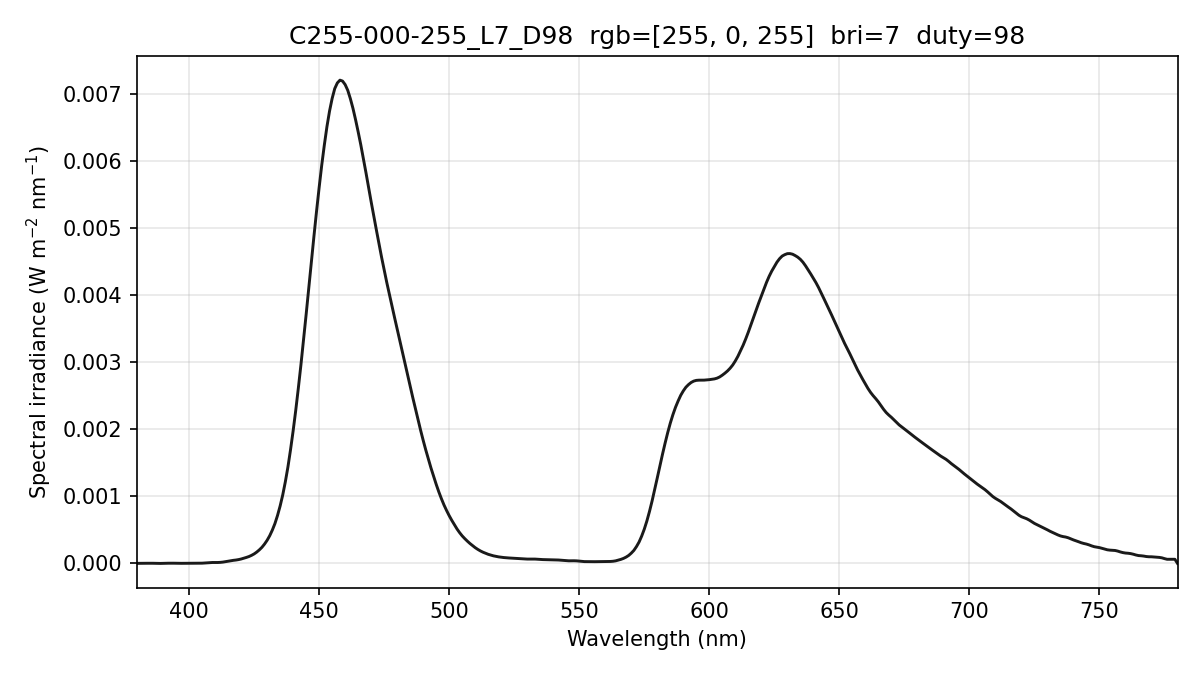

Source data for this figure (header and first rows):
wavelength_nm, spectral_irradiance_W_m2_nm, spectral_irradiance_std_W_m2_nm, spectral_irradiance_uW_cm2_nm, photon_irradiance_photons_m2_s_nm
380, 9.45681240e-07, 1.63796796e-06, 9.45681240e-05, 1.80905445e+12
381, 9.45681240e-07, 1.63796796e-06, 9.45681240e-05, 1.81381512e+12
382, 9.45681240e-07, 1.63796796e-06, 9.45681240e-05, 1.81857579e+12
383, 1.42764098e-06, 2.47274672e-06, 1.42764098e-04, 2.75258696e+12
384, 2.36751031e-06, 4.10064814e-06, 2.36751031e-04, 4.57663598e+12
385, 2.82473024e-06, 4.89257629e-06, 2.82473024e-04, 5.47470820e+12
386, 2.31734213e-06, 4.01375431e-06, 2.31734213e-04, 4.50298738e+12
387, 1.06224581e-06, 1.83986371e-06, 1.06224581e-04, 2.06947059e+12
388, 2.89798501e-07, 5.01945727e-07, 2.89798501e-05, 5.66045220e+11
389, 0.00000000e+00, 0.00000000e+00, 0.00000000e+00, 0.00000000e+00
390, 4.55819070e-07, 4.01993919e-07, 4.55819070e-05, 8.94912070e+11
391, 1.49755840e-06, 1.32072001e-06, 1.49755840e-04, 2.94770346e+12
392, 2.96671906e-06, 2.62406285e-06, 2.96671906e-04, 5.85444535e+12
393, 3.57632774e-06, 3.23044713e-06, 3.57632774e-04, 7.07543473e+12
394, 3.19628363e-06, 3.09393620e-06, 3.19628363e-04, 6.33964297e+12
395, 2.20060732e-06, 2.35065544e-06, 2.20060732e-04, 4.37585493e+12
396, 1.59953475e-06, 1.56038425e-06, 1.59953475e-04, 3.18868877e+12
397, 1.39306575e-06, 1.25189552e-06, 1.39306575e-04, 2.78410358e+12
398, 1.54669775e-06, 1.60710689e-06, 1.54669775e-04, 3.09893020e+12
399, 1.89370666e-06, 1.48028220e-06, 1.89370666e-04, 3.80372288e+12
400, 2.27922644e-06, 9.34613703e-07, 2.27922644e-04, 4.58955663e+12
401, 2.20761991e-06, 6.44384778e-07, 2.20761991e-04, 4.45647981e+12
402, 1.66652984e-06, 2.44358420e-07, 1.66652984e-04, 3.37258121e+12
403, 1.43918104e-06, 3.99354853e-07, 1.43918104e-04, 2.91973706e+12
404, 2.07540084e-06, 1.09218665e-06, 2.07540084e-04, 4.22091515e+12
405, 3.66344497e-06, 1.85209150e-06, 3.66344497e-04, 7.46909465e+12
406, 6.19742600e-06, 1.69556629e-06, 6.19742600e-04, 1.26666174e+13
407, 9.44213415e-06, 1.20508503e-06, 9.44213415e-04, 1.93458512e+13
408, 1.24479340e-05, 2.12665689e-06, 1.24479340e-03, 2.55670551e+13
409, 1.37935917e-05, 2.41990679e-06, 1.37935917e-03, 2.84003663e+13
410, 1.34791095e-05, 4.29094599e-06, 1.34791095e-03, 2.78207176e+13
411, 1.38150138e-05, 5.92560033e-06, 1.38150138e-03, 2.85835663e+13
412, 1.57303509e-05, 5.33133283e-06, 1.57303509e-03, 3.26256291e+13
413, 1.97333694e-05, 3.43160289e-06, 1.97333694e-03, 4.10274537e+13
414, 2.54532496e-05, 3.10580512e-06, 2.54532496e-03, 5.30477350e+13
415, 3.27597049e-05, 3.07888572e-06, 3.27597049e-03, 6.84402119e+13
416, 4.00418515e-05, 2.41089967e-06, 4.00418515e-03, 8.38553448e+13
417, 4.58077838e-05, 3.41969039e-06, 4.58077838e-03, 9.61609187e+13
418, 5.03735530e-05, 6.32183061e-06, 5.03735530e-03, 1.05999089e+14
419, 5.68113799e-05, 7.12570723e-06, 5.68113799e-03, 1.19831951e+14
420, 6.55348438e-05, 5.31095883e-06, 6.55348438e-03, 1.38562218e+14
421, 7.67990003e-05, 2.42458252e-06, 7.67990003e-03, 1.62764965e+14
422, 8.90949890e-05, 1.79754527e-06, 8.90949890e-03, 1.89273144e+14
423, 1.02422794e-04, 2.72795753e-06, 1.02422794e-02, 2.18102304e+14
424, 1.19988114e-04, 4.38869910e-06, 1.19988114e-02, 2.56110481e+14
425, 1.41435295e-04, 5.93186828e-06, 1.41435295e-02, 3.02600749e+14
426, 1.68875744e-04, 6.89240979e-06, 1.68875744e-02, 3.62159717e+14
427, 2.01745396e-04, 6.56084007e-06, 2.01745396e-02, 4.33665401e+14
428, 2.39939153e-04, 5.08540090e-06, 2.39939153e-02, 5.16973353e+14
429, 2.88165639e-04, 4.52918027e-06, 2.88165639e-02, 6.22332890e+14
430, 3.44663938e-04, 5.26561530e-06, 3.44663938e-02, 7.46083729e+14
431, 4.12953824e-04, 6.11771645e-06, 4.12953824e-02, 8.95987663e+14
432, 4.96403098e-04, 5.29228881e-06, 4.96403098e-02, 1.07954686e+15
433, 5.93560000e-04, 3.53029594e-06, 5.93560000e-02, 1.29382575e+15
434, 7.14667698e-04, 3.28792191e-06, 7.14667698e-02, 1.56141070e+15
435, 8.55625908e-04, 4.13070644e-06, 8.55625908e-02, 1.87368444e+15
436, 1.01990799e-03, 5.95050782e-06, 1.01990799e-01, 2.23857037e+15
437, 1.21576385e-03, 6.63352944e-06, 1.21576385e-01, 2.67456976e+15
438, 1.43710573e-03, 6.76673230e-06, 1.43710573e-01, 3.16873631e+15
439, 1.69426791e-03, 7.66636208e-06, 1.69426791e-01, 3.74429340e+15
... 341 more rows
